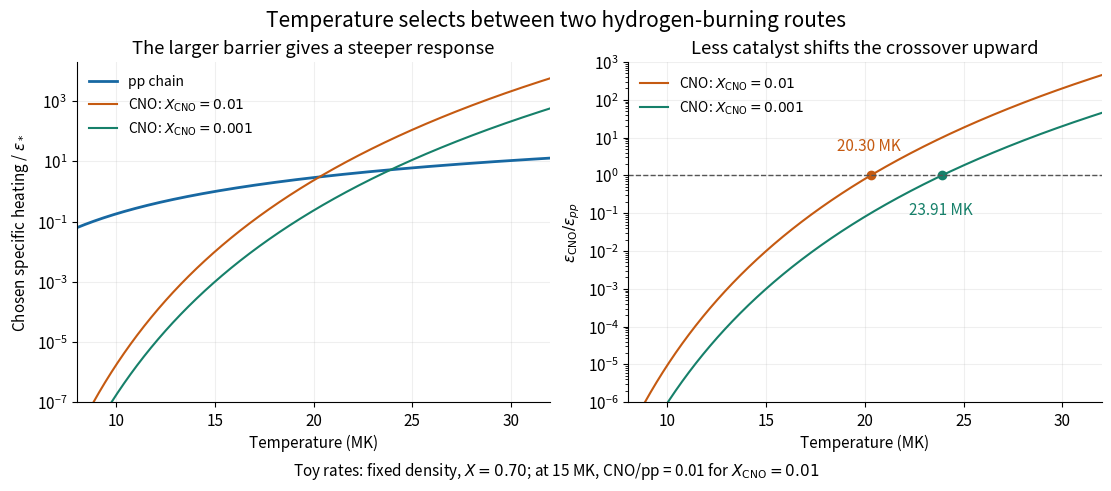

Python code for this plot: (Note: this script raises an exception after producing the figure.)
"""Original composition/rate toy model; Python 3.14, NumPy 2.3.5, Matplotlib 3.10.7.

Run from _media; writes stellar-pp-cno-temperature-selection.png in CWD.
Heating normalizations are chosen, not a solar calibration or measured stellar data.
"""

from pathlib import Path

import matplotlib.pyplot as plt
import numpy as np


T0 = 15.0  # MK
KT0 = 8.617333262e-8 * T0 * 1e6  # keV
EG_PP = 493.0  # keV, rounded chosen barrier parameter
EG_CN = 45000.0  # keV, rounded chosen p+14N barrier parameter


def tau(eg):
    return 3 * (eg / (4 * KT0)) ** (1 / 3)


def response(temperature, eg):
    theta = np.asarray(temperature) / T0
    return theta ** (-2 / 3) * np.exp(-tau(eg) * (theta ** (-1 / 3) - 1))


def crossover(z, x=0.70):
    ratio_at_t0 = 0.01 * (z / 0.01) * (0.70 / x)
    return T0 / (1 + np.log(ratio_at_t0) / (tau(EG_CN) - tau(EG_PP))) ** 3


def main():
    plt.rcParams.update({"font.size": 11, "axes.spines.top": False,
                         "axes.spines.right": False, "figure.facecolor": "white"})
    temperature = np.linspace(8, 32, 1600)
    pp = response(temperature, EG_PP)
    fig, axes = plt.subplots(1, 2, figsize=(11, 4.8), layout="constrained")
    colors = ["#c55a11", "#16806a"]
    axes[0].semilogy(temperature, pp, color="#1768a2", lw=2, label="pp chain")
    for z, color in zip([0.01, 0.001], colors):
        cno = 0.01 * (z / 0.01) * response(temperature, EG_CN)
        tc = crossover(z)
        label = rf"CNO: $X_{{\rm CNO}}={z:g}$"
        axes[0].semilogy(temperature, cno, color=color, label=label)
        axes[1].semilogy(temperature, cno / pp, color=color, label=label)
        axes[1].plot(tc, 1, "o", color=color)
        axes[1].annotate(f"{tc:.2f} MK", (tc, 1), xytext=(-24, 18 if z == .01 else -28),
                         textcoords="offset points", color=color)
    axes[0].set(title="The larger barrier gives a steeper response",
                ylabel=r"Chosen specific heating / $\epsilon_*$", ylim=(1e-7, 2e4))
    axes[1].set(title="Less catalyst shifts the crossover upward",
                ylabel=r"$\epsilon_{\rm CNO}/\epsilon_{pp}$", ylim=(1e-6, 1e3))
    axes[1].axhline(1, color="#555555", ls="--", lw=1)
    for ax in axes:
        ax.set(xlabel="Temperature (MK)", xlim=(8, 32))
        ax.grid(alpha=.2)
        ax.legend(loc="upper left", fontsize=10, frameon=False)
    fig.suptitle("Temperature selects between two hydrogen-burning routes", fontsize=15)
    fig.supxlabel(r"Toy rates: fixed density, $X=0.70$; at 15 MK, CNO/pp = 0.01 for $X_{\rm CNO}=0.01$", fontsize=11)
    fig.savefig(Path.cwd() / (Path(__file__).stem + ".png"), dpi=110, facecolor="white")
    plt.close(fig)


if __name__ == "__main__":
    main()
